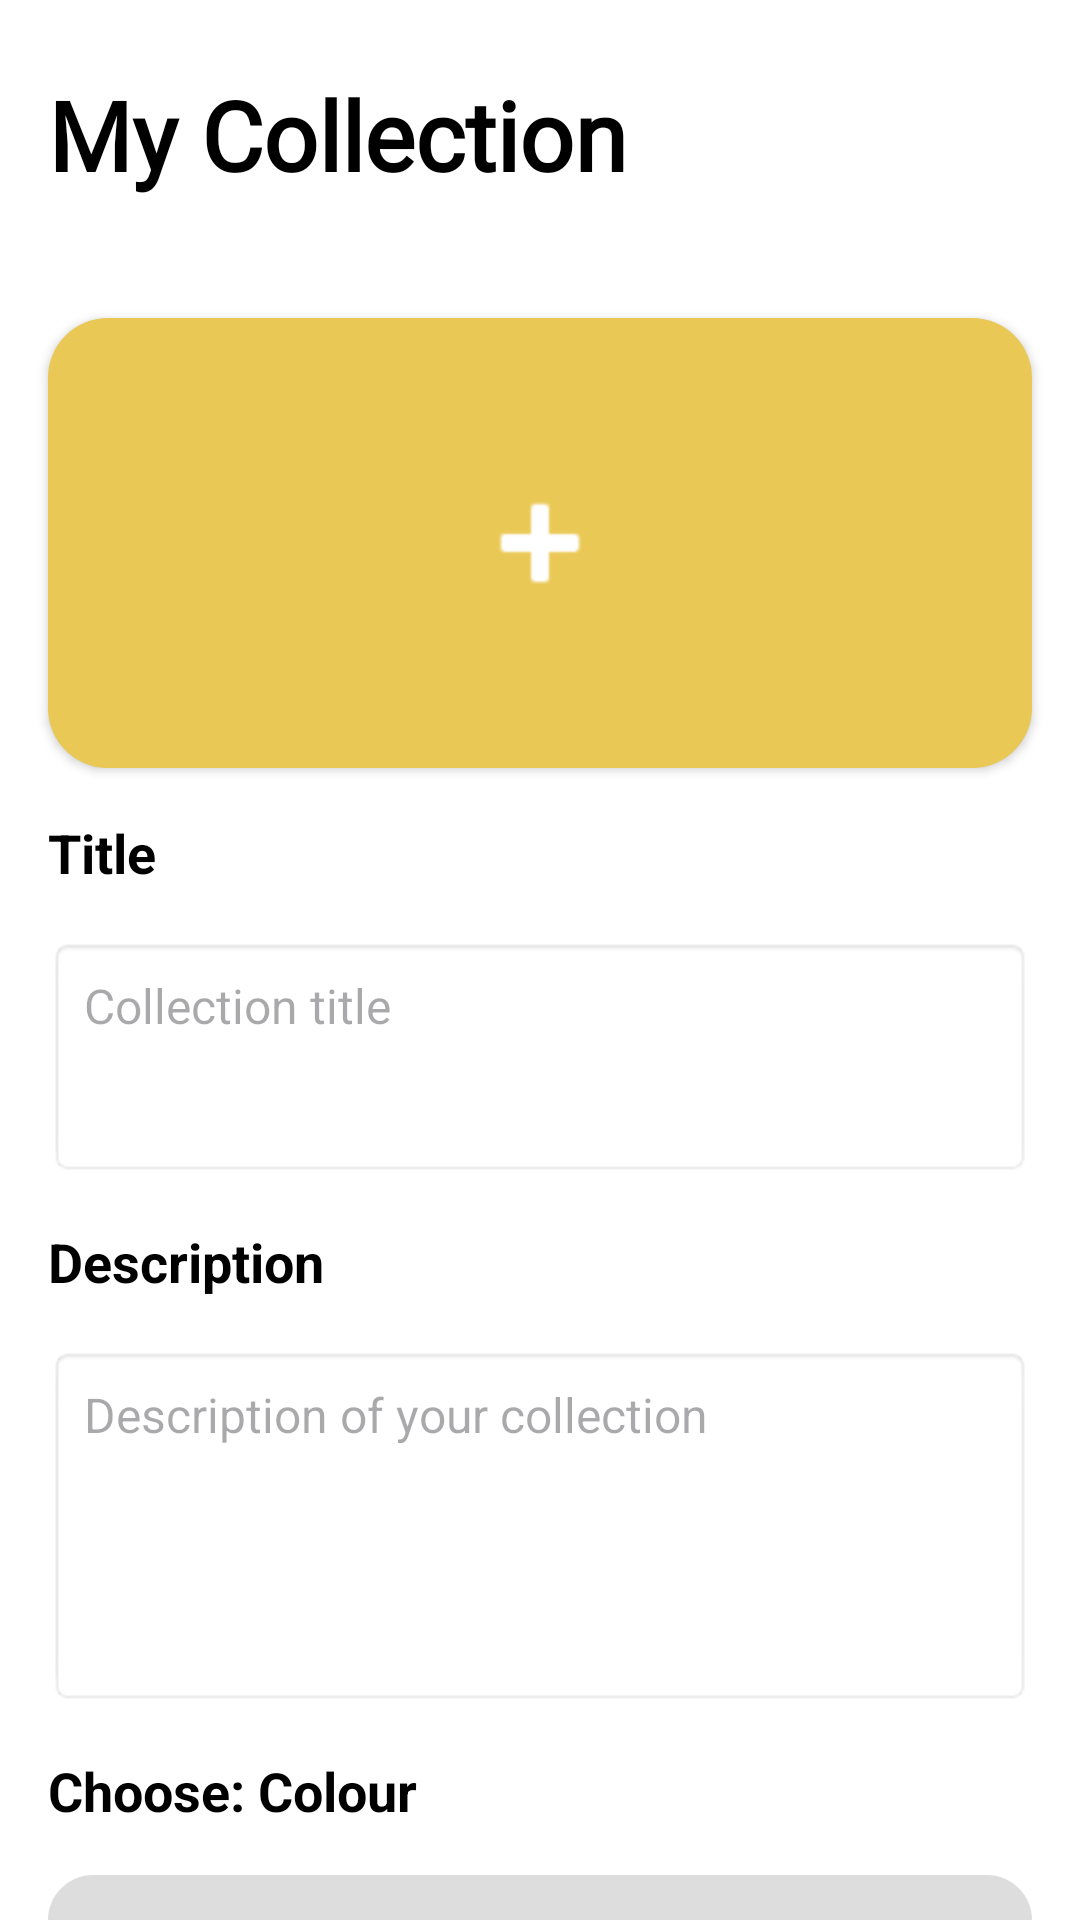

The Android layout XML behind this screen, and the referenced resources:
<!-- AndroidManifest.xml: application theme Theme.PeeK -->
<!-- res/layout/activity_create_collection.xml -->
<?xml version="1.0" encoding="utf-8"?>
<androidx.constraintlayout.widget.ConstraintLayout
    xmlns:android="http://schemas.android.com/apk/res/android"
    xmlns:app="http://schemas.android.com/apk/res-auto"
    android:layout_width="match_parent"
    android:layout_height="match_parent">

    
    <androidx.appcompat.widget.Toolbar
        android:id="@+id/toolbar"
        android:layout_width="0dp"
        android:layout_height="90dp"
        android:background="#FFFFFF"
        app:layout_constraintTop_toTopOf="parent"
        app:layout_constraintStart_toStartOf="parent"
        app:layout_constraintEnd_toEndOf="parent">

        <TextView
            android:id="@+id/toolbarTitle"
            android:layout_width="wrap_content"
            android:layout_height="wrap_content"
            android:text="My Collection"
            android:textSize="32sp"
            android:textColor="#000000"
            android:textStyle="bold"
            android:fontFamily="@font/roboto_bold" />
    </androidx.appcompat.widget.Toolbar>

    
    <FrameLayout
        android:id="@+id/imagePickerArea"
        android:layout_width="0dp"
        android:layout_height="150dp"
        android:background="@drawable/button_yellow"
        android:layout_marginTop="16dp"
        android:layout_marginStart="16dp"
        android:layout_marginEnd="16dp"
        android:clickable="true"
        android:focusable="true"
        android:foreground="?android:attr/selectableItemBackground"
        app:layout_constraintTop_toBottomOf="@id/toolbar"
        app:layout_constraintStart_toStartOf="parent"
        app:layout_constraintEnd_toEndOf="parent"
        android:layout_marginBottom="8dp"
        android:padding="16dp"
        android:elevation="2dp"
        android:clipToPadding="false"
        android:foregroundGravity="center">

        <ImageView
            android:layout_width="48dp"
            android:layout_height="48dp"
            android:layout_gravity="center"
            android:src="@android:drawable/ic_input_add"
            app:tint="@android:color/white" />
    </FrameLayout>

    
    <TextView
        android:id="@+id/labelTitle"
        android:layout_width="wrap_content"
        android:layout_height="wrap_content"
        android:text="Title"
        android:textStyle="bold"
        android:textColor="#000000"
        android:textSize="18sp"
        android:layout_marginStart="16dp"
        android:layout_marginTop="16dp"
        app:layout_constraintTop_toBottomOf="@id/imagePickerArea"
        app:layout_constraintStart_toStartOf="parent"/>

    <EditText
        android:id="@+id/editTitle"
        android:layout_width="0dp"
        android:layout_height="80dp"
        android:layout_marginHorizontal="16dp"
        android:gravity="top"
        android:hint="Collection title"
        android:background="@android:drawable/editbox_background"
        android:padding="12dp"
        android:textSize="16sp"
        app:layout_constraintTop_toBottomOf="@id/labelTitle"

        app:layout_constraintStart_toStartOf="parent"
        app:layout_constraintEnd_toEndOf="parent"
        android:layout_margin="16dp"/>

    
    <TextView
        android:id="@+id/labelDescription"
        android:layout_width="wrap_content"
        android:layout_height="wrap_content"
        android:text="Description"
        android:textStyle="bold"
        android:textColor="#000000"
        android:textSize="18sp"
        android:layout_marginStart="16dp"
        android:layout_marginTop="16dp"
        app:layout_constraintTop_toBottomOf="@id/editTitle"
        app:layout_constraintStart_toStartOf="parent"/>

    <EditText
        android:id="@+id/editDescription"
        android:layout_width="0dp"
        android:layout_height="120dp"
        android:layout_marginHorizontal="16dp"
        android:hint="Description of your collection"
        android:gravity="top"
        android:background="@android:drawable/editbox_background"
        android:padding="12dp"
        android:textSize="16sp"
        app:layout_constraintTop_toBottomOf="@id/labelDescription"
        app:layout_constraintStart_toStartOf="parent"
        app:layout_constraintEnd_toEndOf="parent"
        android:layout_margin="16dp" />

    
    <TextView
        android:id="@+id/labelPalette"
        android:layout_width="wrap_content"
        android:layout_height="wrap_content"
        android:text="Choose: Colour"
        android:textStyle="bold"
        android:textColor="#000000"
        android:textSize="18sp"
        android:layout_marginStart="16dp"
        android:layout_marginTop="16dp"
        app:layout_constraintTop_toBottomOf="@id/editDescription"
        app:layout_constraintStart_toStartOf="parent"/>

    <Button
        android:id="@+id/colorPaletteBtn"
        android:layout_width="0dp"
        android:layout_height="90dp"
        android:text="Color Palette"
        android:enabled="false"
        android:background="@drawable/color_palette_button"
        android:textStyle="bold"
        android:textSize="18sp"
        android:textColor="#888888"
        app:layout_constraintTop_toBottomOf="@id/labelPalette"
        app:layout_constraintStart_toStartOf="parent"
        app:layout_constraintEnd_toEndOf="parent"
        android:layout_margin="16dp"/>

    
    <Button
        style="@style/MyButton"
        android:id="@+id/btnDone"
        android:layout_width="250dp"
        android:layout_height="wrap_content"
        android:text="Done"
        android:background="@drawable/button_outline"
        android:textColor="#000000"
        app:layout_constraintTop_toBottomOf="@id/colorPaletteBtn"
        app:layout_constraintStart_toStartOf="parent"
        app:layout_constraintEnd_toEndOf="parent"
        android:layout_margin="24dp" />
</androidx.constraintlayout.widget.ConstraintLayout>
<!-- resources referenced by this layout -->
<resources>
  <!-- drawable button_outline (drawable) -->
  <shape xmlns:android="http://schemas.android.com/apk/res/android"
      android:shape="rectangle">
      <solid android:color="#FFFFFF"/>
      <stroke android:width="2dp" android:color="#000000"/>
      <corners android:radius="8dp"/>
  </shape>
  <!-- drawable button_yellow (drawable) -->
  <shape xmlns:android="http://schemas.android.com/apk/res/android"
      android:shape="rectangle">
  
      <solid android:color="#EAC855" />
      <corners android:radius="20dp" /> 
  </shape>
  <!-- drawable color_palette_button (drawable) -->
  <shape xmlns:android="http://schemas.android.com/apk/res/android"
      android:shape="rectangle">
  
      <solid android:color="#DDDDDD" />
      <corners android:radius="15dp" /> 
  </shape>
  <style name="MyButton" parent="Widget.AppCompat.Button">
          <item name="backgroundTint">@null</item>
      </style>
  <style name="Theme.PeeK" parent="Base.Theme.PeeK">
          <item name="android:windowBackground">#FFFFFF</item>
      </style>
  <style name="Base.Theme.PeeK" parent="Theme.Material3.DayNight.NoActionBar">
          
          
      </style>
</resources>
